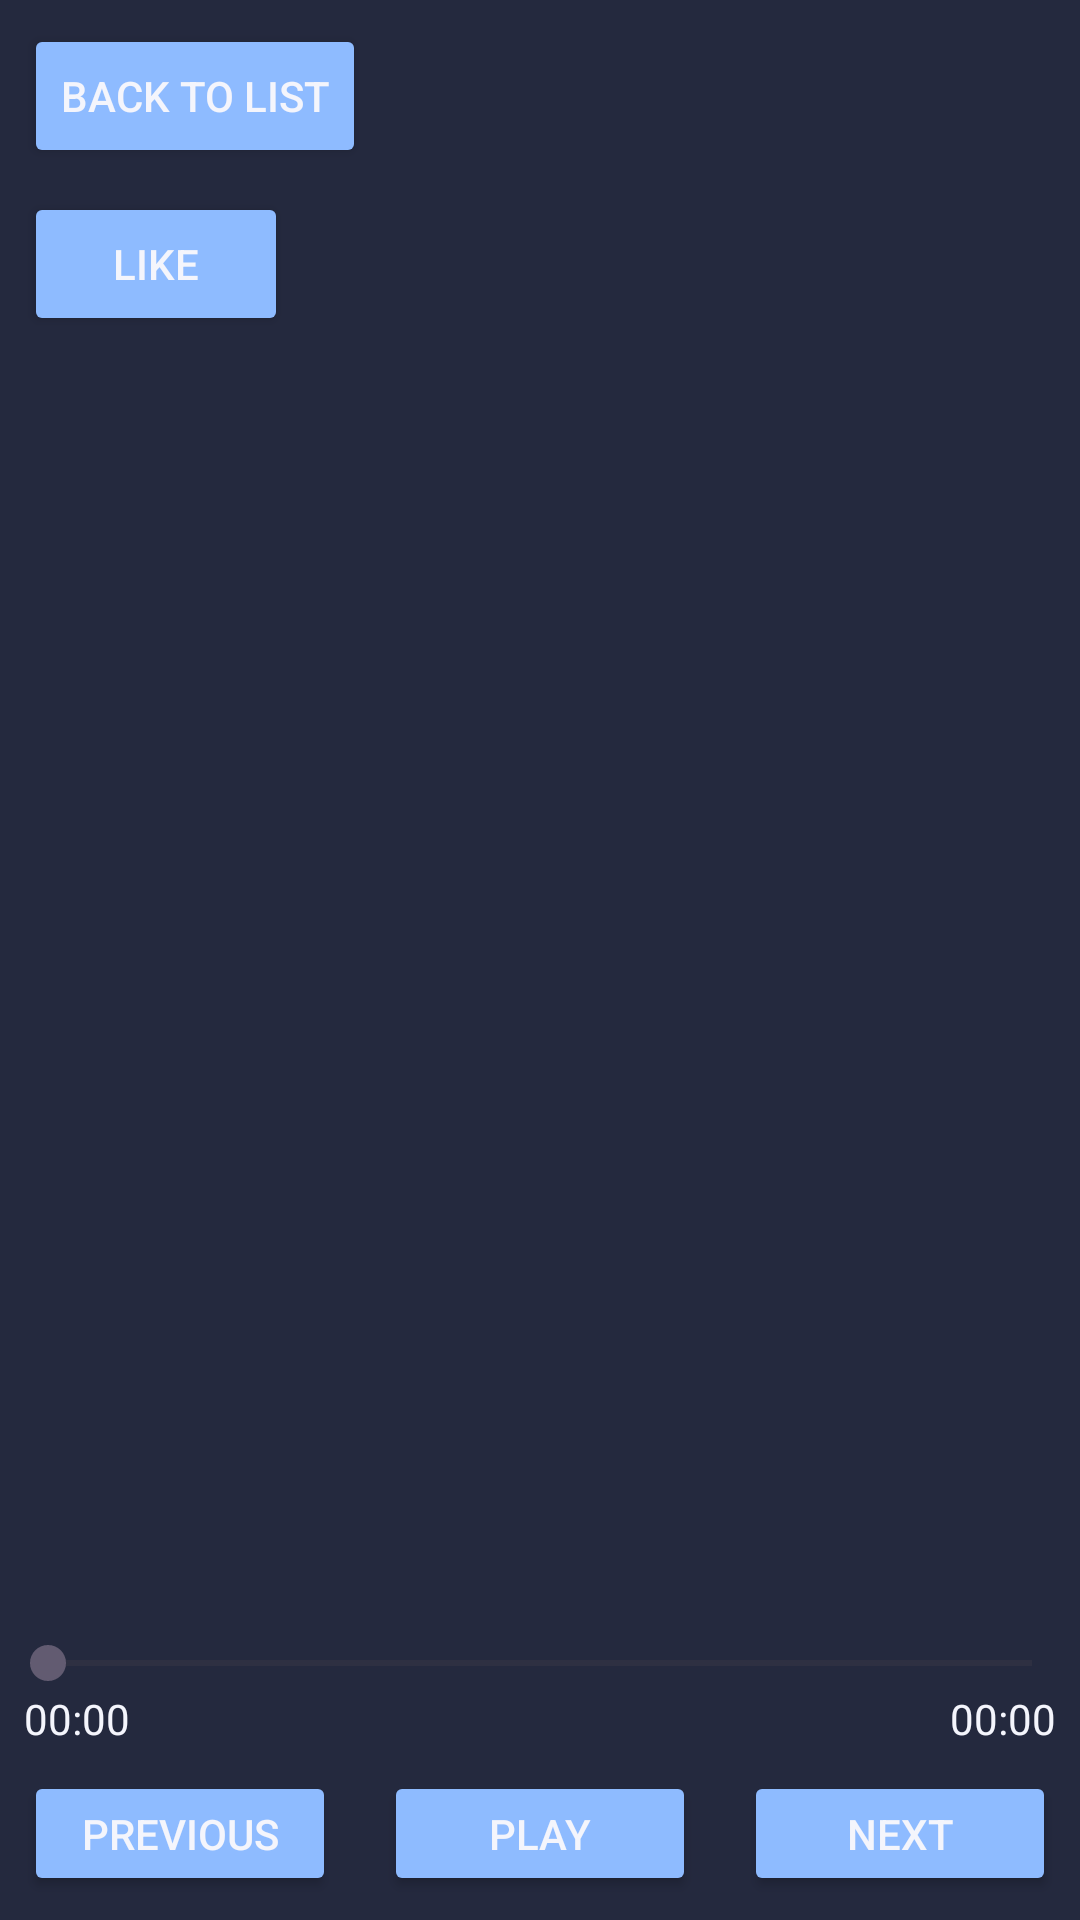

Android layout source for this screen:
<!-- AndroidManifest.xml: application theme Theme.Android_FinalExam -->
<!-- res/layout/playing.xml -->
<?xml version="1.0" encoding="utf-8"?>
<LinearLayout xmlns:android="http://schemas.android.com/apk/res/android"
    android:layout_width="match_parent"
    android:layout_height="match_parent"
    android:orientation="vertical"
    android:background="#24293E">

    <Button
        android:id="@+id/btnBack"
        android:layout_margin="8dp"
        android:layout_width="wrap_content"
        android:layout_height="wrap_content"
        android:text="Back to List"
        android:textColor="#F4F5FC"
        android:backgroundTint="#8EBBFF"/>

    <Button
        android:id="@+id/btnLike"
        android:layout_width="wrap_content"
        android:layout_height="wrap_content"
        android:text="Like"
        android:layout_marginLeft="8dp"
        android:gravity="center"
        android:textColor="#F4F5FC"
        android:backgroundTint="#8EBBFF"/>

    <ImageView
        android:id="@+id/ivCover"
        android:layout_marginTop="60dp"
        android:layout_width="300dp"
        android:layout_height="300dp"
        android:layout_gravity="center"
        android:scaleType="centerCrop" />

    <TextView
        android:id="@+id/tvNamePlaying"
        android:layout_width="wrap_content"
        android:layout_height="wrap_content"
        android:textSize="18sp"
        android:layout_gravity="center"
        android:textAllCaps="true"
        android:textStyle="bold"
        android:textColor="#F4F5FC"
        android:padding="10dp" />

    <TextView
        android:id="@+id/tvArtist"
        android:layout_width="wrap_content"
        android:layout_height="wrap_content"
        android:textSize="14sp"
        android:textColor="#F4F5FC"
        android:layout_gravity="center"
        android:padding="5dp" />

    <SeekBar
        android:id="@+id/seekBarTime"
        android:layout_width="match_parent"
        android:layout_height="wrap_content"
        android:layout_gravity="center" />

    <LinearLayout
        android:layout_width="match_parent"
        android:layout_height="wrap_content"
        android:orientation="horizontal">

        <TextView
            android:id="@+id/tvTimeBegin"
            android:layout_width="0dp"
            android:layout_weight="1"
            android:layout_height="wrap_content"
            android:text="00:00"
            android:textColor="#F4F5FC"
            android:layout_marginLeft="8dp"
            android:gravity="start"/>



        <TextView
            android:id="@+id/tvTimeEnd"
            android:layout_width="0dp"
            android:layout_weight="1"
            android:textColor="#F4F5FC"
            android:layout_height="wrap_content"
            android:layout_marginRight="8dp"
            android:text="00:00"
            android:gravity="end"/>
    </LinearLayout>

    <LinearLayout
        android:layout_width="match_parent"
        android:layout_height="wrap_content"
        android:orientation="horizontal"
        android:padding="8dp">

        <Button
            android:id="@+id/btnPlayPrevious"
            android:layout_width="0dp"
            android:layout_weight="1"
            android:layout_height="wrap_content"
            android:text="Previous"
            android:layout_marginEnd="8dp"
            android:textColor="#F4F5FC"
            android:backgroundTint="#8EBBFF"/>

        <Button
            android:id="@+id/btnPlay"
            android:layout_width="0dp"
            android:layout_weight="1"
            android:layout_height="wrap_content"
            android:layout_gravity="center"
            android:text="Play"
            android:layout_marginStart="8dp"
            android:layout_marginEnd="8dp"
            android:textColor="#F4F5FC"
            android:backgroundTint="#8EBBFF"/>

        <Button
            android:id="@+id/btnPlayNext"
            android:layout_width="0dp"
            android:layout_weight="1"
            android:layout_height="wrap_content"
            android:text="Next"
            android:layout_marginStart="8dp"
            android:textColor="#F4F5FC"
            android:backgroundTint="#8EBBFF"/>

    </LinearLayout>
</LinearLayout>
<!-- resources referenced by this layout -->
<resources>
  <style name="Theme.Android_FinalExam" parent="Base.Theme.Android_FinalExam" />
  <style name="Base.Theme.Android_FinalExam" parent="Theme.Material3.DayNight.NoActionBar">
          
          
      </style>
</resources>
